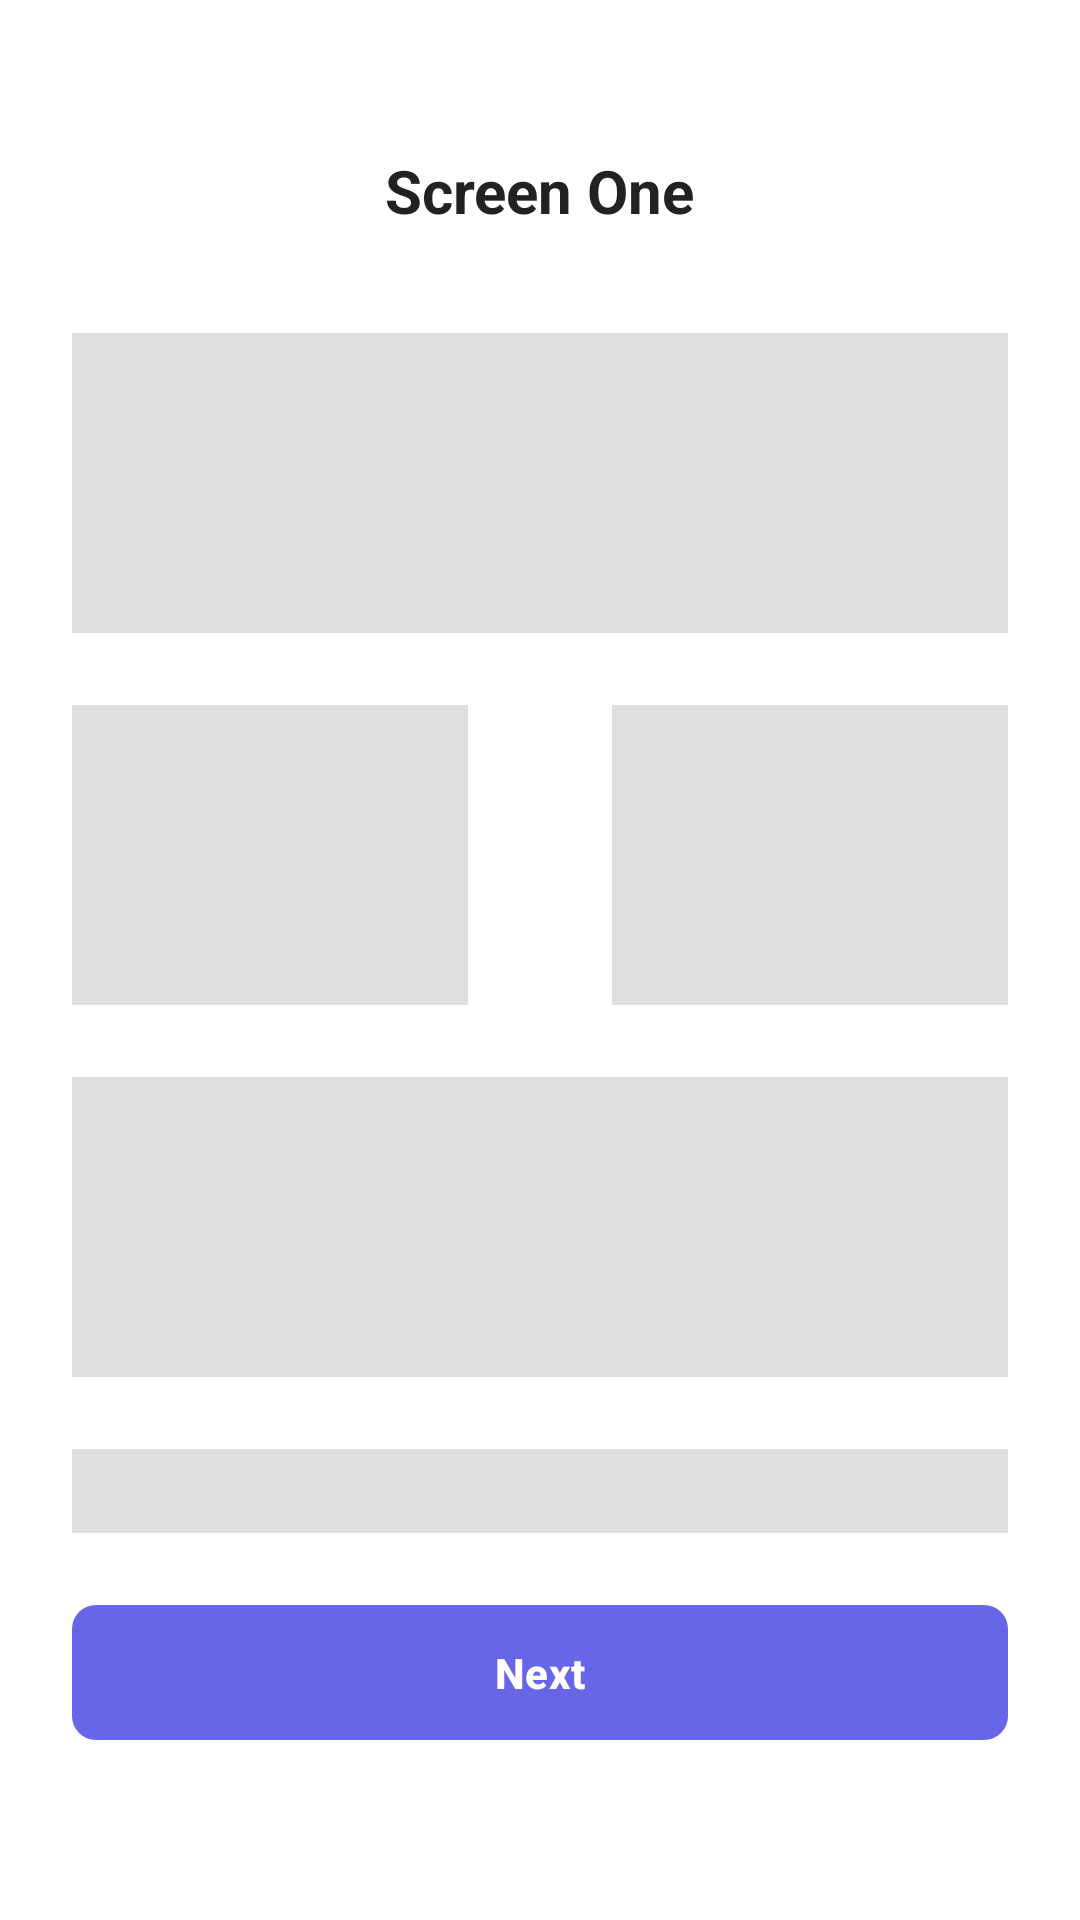

Android layout source for this screen:
<!-- AndroidManifest.xml: application theme Theme.Userpilot -->
<!-- res/layout/activity_screen_one.xml -->
<?xml version="1.0" encoding="utf-8"?>
<androidx.constraintlayout.widget.ConstraintLayout xmlns:android="http://schemas.android.com/apk/res/android"
    xmlns:app="http://schemas.android.com/apk/res-auto"
    android:layout_width="match_parent"
    android:layout_height="match_parent">

    <androidx.appcompat.widget.AppCompatImageView
        android:id="@+id/ivBack"
        android:layout_width="30dp"
        android:layout_height="30dp"
        android:layout_marginStart="16dp"
        android:background="?attr/actionBarItemBackground"
        android:clickable="true"
        android:focusable="true"
        android:src="@drawable/ic_back"
        android:tint="@color/mine_shaft"
        app:layout_constraintBottom_toBottomOf="@+id/tvTitle"
        app:layout_constraintStart_toStartOf="parent"
        app:layout_constraintTop_toTopOf="@+id/tvTitle" />

    <com.google.android.material.textview.MaterialTextView
        android:id="@+id/tvTitle"
        android:layout_width="wrap_content"
        android:layout_height="wrap_content"
        android:layout_marginTop="@dimen/top_content_margin"
        android:text="@string/screen_one"
        android:textColor="@color/mine_shaft"
        android:textSize="20sp"
        android:textStyle="bold"
        app:layout_constraintEnd_toEndOf="parent"
        app:layout_constraintStart_toStartOf="parent"
        app:layout_constraintTop_toTopOf="parent" />

    <FrameLayout
        android:id="@+id/flBoxOne"
        android:layout_width="match_parent"
        android:layout_height="100dp"
        android:layout_marginHorizontal="24dp"
        android:layout_marginTop="34dp"
        android:background="@color/light_gray"
        app:layout_constraintEnd_toEndOf="parent"
        app:layout_constraintStart_toStartOf="parent"
        app:layout_constraintTop_toBottomOf="@+id/tvTitle" />

    <FrameLayout
        android:id="@+id/flBoxTwo"
        android:layout_width="0dp"
        android:layout_height="100dp"
        android:layout_margin="24dp"
        android:background="@color/light_gray"
        app:layout_constraintEnd_toStartOf="@+id/flBoxThree"
        app:layout_constraintStart_toStartOf="parent"
        app:layout_constraintTop_toBottomOf="@+id/flBoxOne" />

    <FrameLayout
        android:id="@+id/flBoxThree"
        android:layout_width="0dp"
        android:layout_height="100dp"
        android:layout_margin="24dp"
        android:background="@color/light_gray"
        app:layout_constraintEnd_toEndOf="parent"
        app:layout_constraintStart_toEndOf="@+id/flBoxTwo"
        app:layout_constraintTop_toBottomOf="@+id/flBoxOne" />

    <FrameLayout
        android:id="@+id/flBoxFour"
        android:layout_width="match_parent"
        android:layout_height="100dp"
        android:layout_margin="24dp"
        android:background="@color/light_gray"
        app:layout_constraintEnd_toEndOf="parent"
        app:layout_constraintStart_toStartOf="parent"
        app:layout_constraintTop_toBottomOf="@+id/flBoxThree" />

    <FrameLayout
        android:id="@+id/flBoxFive"
        android:layout_width="match_parent"
        android:layout_height="0dp"
        android:layout_margin="24dp"
        app:layout_constraintBottom_toTopOf="@+id/btnNext"
        android:layout_marginBottom="10dp"
        android:background="@color/light_gray"
        app:layout_constraintEnd_toEndOf="parent"
        app:layout_constraintStart_toStartOf="parent"
        app:layout_constraintTop_toBottomOf="@+id/flBoxFour" />

    <com.google.android.material.button.MaterialButton
        android:id="@+id/btnNext"
        android:layout_width="0dp"
        android:layout_height="45dp"
        android:layout_marginHorizontal="24dp"
        android:layout_marginTop="20dp"
        android:layout_marginBottom="@dimen/bottom_content_margin"
        android:insetTop="0dp"
        android:insetBottom="0dp"
        android:text="@string/next"
        android:textAllCaps="false"
        android:textSize="14sp"
        android:textStyle="bold"
        app:cornerRadius="8dp"
        app:layout_constraintBottom_toBottomOf="parent"
        app:layout_constraintEnd_toEndOf="parent"
        app:layout_constraintStart_toStartOf="parent" />

</androidx.constraintlayout.widget.ConstraintLayout>
<!-- resources referenced by this layout -->
<resources>
  <color name="light_gray">#E0DFDF</color>
  <color name="mine_shaft">#222222</color>
  <dimen name="bottom_content_margin">20dp</dimen>
  <dimen name="top_content_margin">24dp</dimen>
  <!-- drawable ic_back (drawable-ar) -->
  <?xml version="1.0" encoding="utf-8"?>
  <vector xmlns:android="http://schemas.android.com/apk/res/android"
      android:width="24dp"
      android:height="24dp"
      android:viewportWidth="960"
      android:viewportHeight="960">
    <path
        android:pathData="M647,520L160,520v-80h487L423,216l57,-56 320,320 -320,320 -57,-56 224,-224Z"
        android:fillColor="#e8eaed"/>
  </vector>
  <string name="next">Next</string>
  <string name="screen_one">Screen One</string>
  <style name="Theme.Userpilot" parent="Theme.Material3.Light.NoActionBar">
          
          <item name="colorPrimary">@color/royal_blue</item>
          <item name="colorPrimaryVariant">@color/royal_blue</item>
          <item name="colorOnPrimary">@color/white</item>
          
          <item name="colorSecondary">@color/purple_200</item>
          <item name="colorSecondaryVariant">@color/purple_200</item>
          <item name="colorOnSecondary">@color/black</item>
          
          <item name="android:statusBarColor">@color/white</item>
          <item name="android:windowLightStatusBar" tools:targetApi="m">true</item>
  
          
          <item name="android:background">@color/white</item>
          <item name="android:textViewStyle">@style/UserpilotTextViewStyle</item>
  
          
  
      </style>
  <color name="royal_blue">#6765E8</color>
  <color name="white">#FFFFFFFF</color>
  <color name="purple_200">#FFBB86FC</color>
  <color name="black">#FF000000</color>
  <style name="UserpilotTextViewStyle" parent="ThemeOverlay.Material3.AutoCompleteTextView">
          <item name="android:background">@android:color/transparent</item>
      </style>
</resources>
